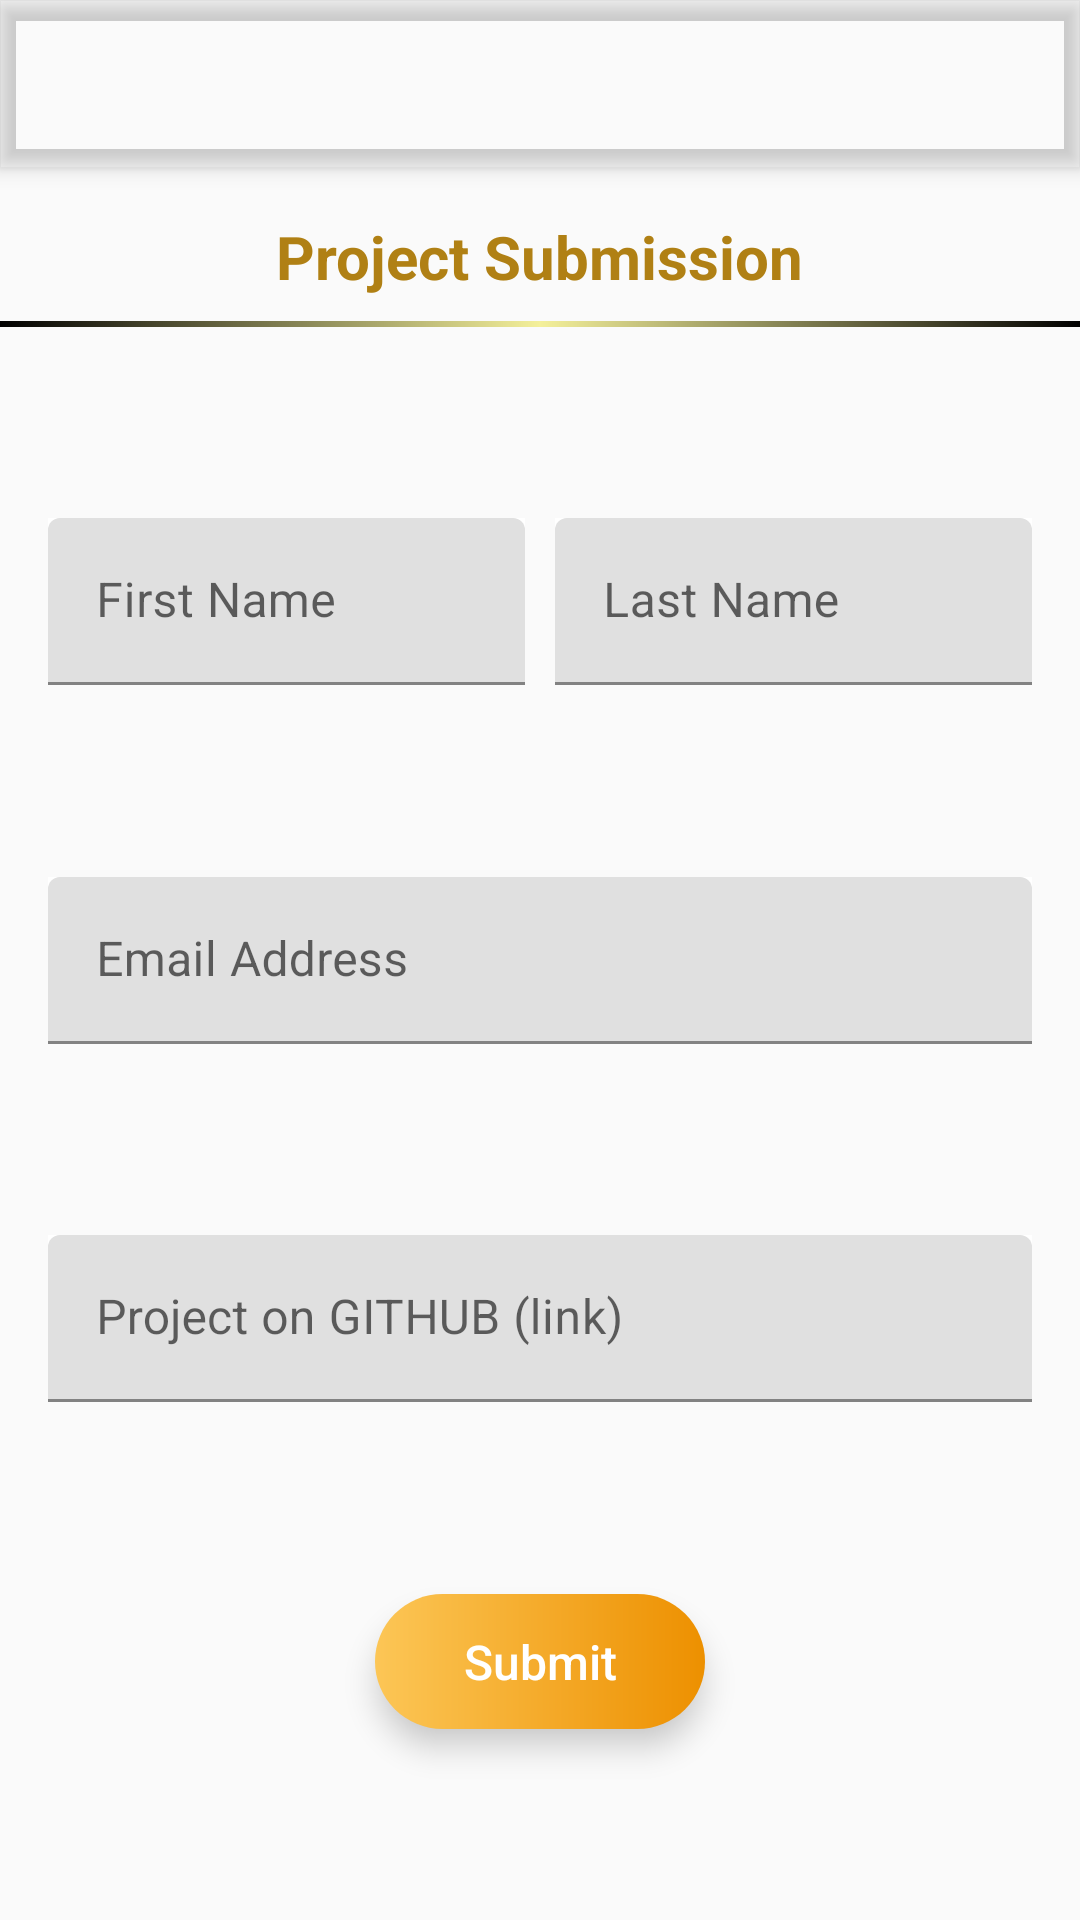

The Android layout XML behind this screen, and the referenced resources:
<!-- AndroidManifest.xml: activity theme AppTheme.NoActionBar -->
<!-- res/layout/activity_submission.xml -->
<?xml version="1.0" encoding="utf-8"?>
<layout xmlns:android="http://schemas.android.com/apk/res/android"
    xmlns:app="http://schemas.android.com/apk/res-auto"
    xmlns:tools="http://schemas.android.com/tools">

    <androidx.coordinatorlayout.widget.CoordinatorLayout
        android:layout_width="match_parent"
        android:layout_height="match_parent"
        android:background="@drawable/splash"
        android:fitsSystemWindows="true"
        tools:context=".activity.SubmissionActivity">

        <com.google.android.material.appbar.AppBarLayout
            android:layout_width="match_parent"
            android:layout_height="wrap_content"
            android:background="@null"
            android:theme="@style/AppTheme.AppBarOverlay">

            <androidx.appcompat.widget.Toolbar
                android:id="@+id/toolbar"
                android:background="@null"
                android:layout_width="match_parent"
                android:layout_height="?attr/actionBarSize"
                app:popupTheme="@style/AppTheme.PopupOverlay">

                <ImageView
                    android:layout_width="150dp"
                    android:layout_height="56dp"
                    android:layout_gravity="center"
                    android:src="@drawable/launch" />

            </androidx.appcompat.widget.Toolbar>

        </com.google.android.material.appbar.AppBarLayout>

        <androidx.constraintlayout.widget.ConstraintLayout
            android:layout_width="match_parent"
            android:layout_height="match_parent"
            app:layout_behavior="@string/appbar_scrolling_view_behavior">

            <TextView
                android:id="@+id/title_textview"
                android:layout_width="wrap_content"
                android:layout_height="wrap_content"
                android:layout_marginTop="16dp"
                android:text="Project Submission"
                android:textColor="@color/color_yellow"
                android:textSize="20sp"
                android:textStyle="bold"
                app:layout_constraintEnd_toEndOf="parent"
                app:layout_constraintStart_toStartOf="parent"
                app:layout_constraintTop_toTopOf="parent" />

            <View
                android:id="@+id/divider"
                android:layout_width="match_parent"
                android:layout_height="2dp"
                android:layout_marginTop="8dp"
                android:background="@drawable/divider_background"
                app:layout_constraintTop_toBottomOf="@id/title_textview" />

            <LinearLayout
                android:id="@+id/linear_button_container"
                android:layout_width="0dp"
                android:layout_height="wrap_content"
                android:layout_marginStart="16dp"
                android:layout_marginEnd="16dp"
                app:layout_constraintBottom_toTopOf="@+id/email_layout"
                app:layout_constraintEnd_toEndOf="parent"
                app:layout_constraintHorizontal_bias="0.5"
                app:layout_constraintStart_toStartOf="parent"
                app:layout_constraintTop_toBottomOf="@+id/divider">

                <com.google.android.material.textfield.TextInputLayout
                    android:id="@+id/firstname_layout"
                    style="@style/Widget.MaterialComponents.TextInputLayout.FilledBox"
                    android:layout_width="0dp"
                    android:layout_height="wrap_content"
                    android:layout_marginEnd="5dp"
                    android:layout_weight="1"
                    android:background="@android:color/white">

                    <com.google.android.material.textfield.TextInputEditText
                        android:id="@+id/firstname_edit_text"
                        android:layout_width="match_parent"
                        android:layout_height="wrap_content"
                        android:hint="First Name" />

                </com.google.android.material.textfield.TextInputLayout>

                <com.google.android.material.textfield.TextInputLayout
                    android:id="@+id/lastname_layout"
                    style="@style/Widget.MaterialComponents.TextInputLayout.FilledBox"
                    android:layout_width="0dp"
                    android:layout_height="wrap_content"
                    android:layout_marginStart="5dp"
                    android:layout_weight="1"
                    android:background="@android:color/white">

                    <com.google.android.material.textfield.TextInputEditText
                        android:id="@+id/lastname_edit_text"
                        android:layout_width="match_parent"
                        android:layout_height="wrap_content"
                        android:hint="Last Name" />

                </com.google.android.material.textfield.TextInputLayout>
            </LinearLayout>

            <com.google.android.material.textfield.TextInputLayout
                android:id="@+id/email_layout"
                style="@style/Widget.MaterialComponents.TextInputLayout.FilledBox"
                android:layout_width="0dp"
                android:layout_height="wrap_content"
                android:layout_weight="1"
                android:background="@android:color/white"
                app:layout_constraintBottom_toTopOf="@+id/github_link_layout"
                app:layout_constraintEnd_toEndOf="@id/linear_button_container"
                app:layout_constraintHorizontal_bias="0.5"
                app:layout_constraintStart_toStartOf="@id/linear_button_container"
                app:layout_constraintTop_toBottomOf="@+id/linear_button_container">

                <com.google.android.material.textfield.TextInputEditText
                    android:id="@+id/email_edit_text"
                    android:layout_width="match_parent"
                    android:layout_height="wrap_content"
                    android:hint="Email Address" />

            </com.google.android.material.textfield.TextInputLayout>

            <com.google.android.material.textfield.TextInputLayout
                android:id="@+id/github_link_layout"
                style="@style/Widget.MaterialComponents.TextInputLayout.FilledBox"
                android:layout_width="0dp"
                android:layout_height="wrap_content"
                android:layout_weight="1"
                android:background="@android:color/white"
                app:layout_constraintBottom_toTopOf="@+id/submit_button"
                app:layout_constraintEnd_toEndOf="@id/email_layout"
                app:layout_constraintHorizontal_bias="0.5"
                app:layout_constraintStart_toStartOf="@id/email_layout"
                app:layout_constraintTop_toBottomOf="@+id/email_layout">

                <com.google.android.material.textfield.TextInputEditText
                    android:id="@+id/github_link_edit_text"
                    android:layout_width="match_parent"
                    android:layout_height="wrap_content"
                    android:hint="Project on GITHUB (link)" />

            </com.google.android.material.textfield.TextInputLayout>

            <Button
                android:id="@+id/submit_button"
                android:layout_width="110dp"
                android:layout_height="45dp"
                android:background="@drawable/submit_background2"
                android:elevation="4dp"
                android:textSize="16sp"
                android:stateListAnimator="@null"
                android:text="Submit"
                android:textAllCaps="false"
                android:textColor="@android:color/white"
                android:translationZ="2dp"
                app:layout_constraintBottom_toBottomOf="parent"
                app:layout_constraintEnd_toEndOf="parent"
                app:layout_constraintHorizontal_bias="0.5"
                app:layout_constraintStart_toStartOf="parent"
                app:layout_constraintTop_toBottomOf="@+id/github_link_layout" />

        </androidx.constraintlayout.widget.ConstraintLayout>

    </androidx.coordinatorlayout.widget.CoordinatorLayout>
</layout>
<!-- resources referenced by this layout -->
<resources>
  <color name="color_yellow">#B08014</color>
  <!-- drawable divider_background (drawable) -->
  <?xml version="1.0" encoding="UTF-8"?>
  <shape xmlns:android="http://schemas.android.com/apk/res/android"
      android:shape="rectangle">
  
      <gradient
          android:angle="180"
          android:centerColor="#F4F09A"
          android:endColor="#000000"
          android:startColor="#000000"
          android:type="linear" />
  
      <corners android:radius="0dp" />
  
  </shape>
  <!-- drawable submit_background2 (drawable) -->
  <?xml version="1.0" encoding="UTF-8"?>
  <shape xmlns:android="http://schemas.android.com/apk/res/android"
      android:shape="rectangle">
  
      <gradient
          android:angle="0"
          android:startColor="#FCC656"
          android:endColor="#ED9000"
          android:type="linear" />
  
      <corners android:radius="50dp" />
  
  </shape>
  <style name="AppTheme.AppBarOverlay" parent="ThemeOverlay.AppCompat.Dark.ActionBar" />
  <style name="AppTheme.PopupOverlay" parent="ThemeOverlay.AppCompat.Light" />
  <style name="AppTheme.NoActionBar">
          <item name="windowActionBar">false</item>
          <item name="windowNoTitle">true</item>
          <item name="android:windowTranslucentStatus">true</item>
          <item name="android:windowTranslucentNavigation">true</item>
      </style>
</resources>
